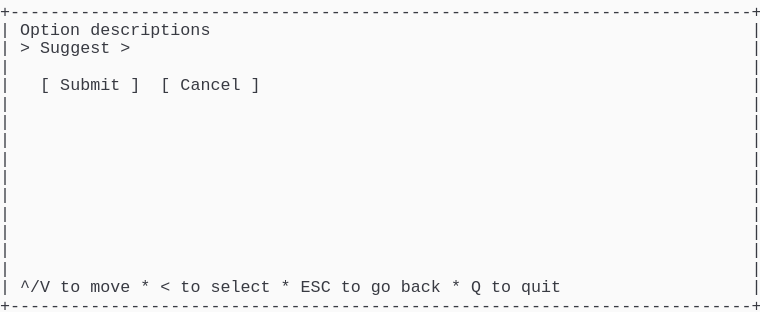
t = 0.00 s
t = 1.03 s: frame unchanged from t = 0.00 s, image omitted
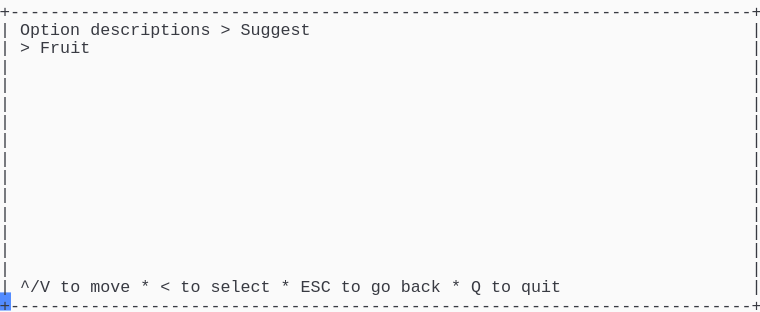
t = 1.98 s
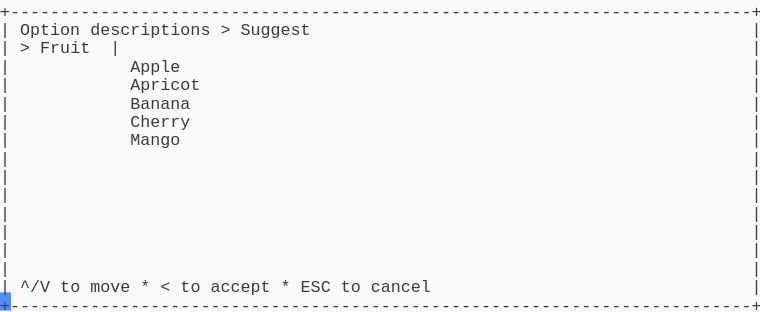
t = 2.80 s
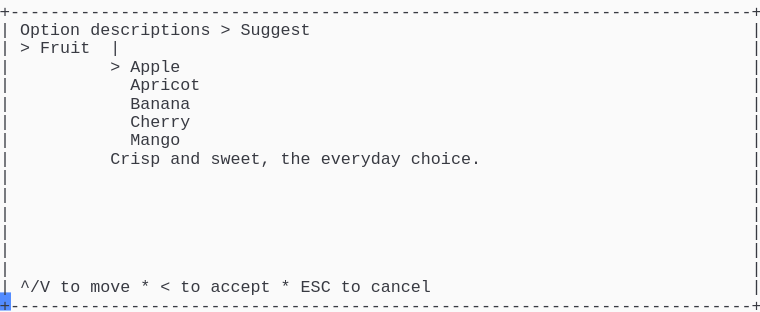
t = 3.69 s
t = 5.06 s: frame unchanged from t = 3.69 s, image omitted

The animated SVG that drew these frames (rendered in a browser with its animation timeline set to each time). Animation: 1 CSS @keyframes rule; one cycle of 5.75 s, repeats indefinitely.

<svg xmlns="http://www.w3.org/2000/svg" xmlns:xlink="http://www.w3.org/1999/xlink" width="760" height="312.29"><rect width="760" height="312.29" rx="0" ry="0" class="a"></rect><svg height="312.29" viewBox="0 0 76 31.229000000000003" width="760" xmlns="http://www.w3.org/2000/svg" xmlns:xlink="http://www.w3.org/1999/xlink"><style>.a{fill:rgb(250,250,250)}.b{font-family:Consolas,"Courier New",Courier,"Liberation Mono",monospace}.c{fill:rgb(56,58,66);white-space:pre}.d{fill:transparent}.e{fill:rgb(82,139,255)}.g{animation-duration:5.75s;animation-iteration-count:infinite;animation-name:f;animation-timing-function:steps(1,end)}@keyframes f{0%{transform:translateX(-0px)}0%{transform:translateX(-76px)}23.9%{transform:translateX(-152px)}38%{transform:translateX(-228px)}52.2%{transform:translateX(-304px)}100%{transform:translateX(-380px)}}</style><g font-family="Consolas, &quot;Courier New&quot;, Courier, &quot;Liberation Mono&quot;, monospace" font-size="1.67" class="b"><defs><symbol id="1"><text x="0" y="1.67" class="c" textLength="76.152" lengthAdjust="spacingAndGlyphs">+--------------------------------------------------------------------------+</text></symbol><symbol id="2"><text x="0" y="1.67" class="c" textLength="1.002" lengthAdjust="spacingAndGlyphs">|</text><text x="75.14999999999999" y="1.67" class="c" textLength="1.002" lengthAdjust="spacingAndGlyphs">|</text></symbol><symbol id="3"><text x="0" y="1.67" class="c" textLength="1.002" lengthAdjust="spacingAndGlyphs">|</text><text x="2.004" y="1.67" class="c" textLength="3.006" lengthAdjust="spacingAndGlyphs">^/V</text><text x="6.012" y="1.67" class="c" textLength="2.004" lengthAdjust="spacingAndGlyphs">to</text><text x="9.017999999999999" y="1.67" class="c" textLength="4.008" lengthAdjust="spacingAndGlyphs">move</text><text x="14.027999999999999" y="1.67" class="c" textLength="1.002" lengthAdjust="spacingAndGlyphs">*</text><text x="16.032" y="1.67" class="c" textLength="1.002" lengthAdjust="spacingAndGlyphs">&lt;</text><text x="18.035999999999998" y="1.67" class="c" textLength="2.004" lengthAdjust="spacingAndGlyphs">to</text><text x="21.041999999999998" y="1.67" class="c" textLength="6.012" lengthAdjust="spacingAndGlyphs">select</text><text x="28.055999999999997" y="1.67" class="c" textLength="1.002" lengthAdjust="spacingAndGlyphs">*</text><text x="30.059999999999995" y="1.67" class="c" textLength="3.006" lengthAdjust="spacingAndGlyphs">ESC</text><text x="34.068" y="1.67" class="c" textLength="2.004" lengthAdjust="spacingAndGlyphs">to</text><text x="37.074" y="1.67" class="c" textLength="2.004" lengthAdjust="spacingAndGlyphs">go</text><text x="40.08" y="1.67" class="c" textLength="4.008" lengthAdjust="spacingAndGlyphs">back</text><text x="45.089999999999996" y="1.67" class="c" textLength="1.002" lengthAdjust="spacingAndGlyphs">*</text><text x="47.093999999999994" y="1.67" class="c" textLength="1.002" lengthAdjust="spacingAndGlyphs">Q</text><text x="49.098" y="1.67" class="c" textLength="2.004" lengthAdjust="spacingAndGlyphs">to</text><text x="52.104" y="1.67" class="c" textLength="4.008" lengthAdjust="spacingAndGlyphs">quit</text><text x="75.14999999999999" y="1.67" class="c" textLength="1.002" lengthAdjust="spacingAndGlyphs">|</text></symbol><symbol id="4"><text x="0" y="1.67" class="c" textLength="1.002" lengthAdjust="spacingAndGlyphs">|</text><text x="2.004" y="1.67" class="c" textLength="6.012" lengthAdjust="spacingAndGlyphs">Option</text><text x="9.017999999999999" y="1.67" class="c" textLength="12.024" lengthAdjust="spacingAndGlyphs">descriptions</text><text x="22.043999999999997" y="1.67" class="c" textLength="1.002" lengthAdjust="spacingAndGlyphs">&gt;</text><text x="24.048" y="1.67" class="c" textLength="7.014" lengthAdjust="spacingAndGlyphs">Suggest</text><text x="75.14999999999999" y="1.67" class="c" textLength="1.002" lengthAdjust="spacingAndGlyphs">|</text></symbol><symbol id="5"><text x="0" y="1.67" class="c" textLength="1.002" lengthAdjust="spacingAndGlyphs">|</text><text x="2.004" y="1.67" class="c" textLength="1.002" lengthAdjust="spacingAndGlyphs">&gt;</text><text x="4.008" y="1.67" class="c" textLength="5.01" lengthAdjust="spacingAndGlyphs">Fruit</text><text x="11.021999999999998" y="1.67" class="c" textLength="1.002" lengthAdjust="spacingAndGlyphs">|</text><text x="75.14999999999999" y="1.67" class="c" textLength="1.002" lengthAdjust="spacingAndGlyphs">|</text></symbol><symbol id="6"><text x="0" y="1.67" class="c" textLength="1.002" lengthAdjust="spacingAndGlyphs">|</text><text x="13.026" y="1.67" class="c" textLength="7.014" lengthAdjust="spacingAndGlyphs">Apricot</text><text x="75.14999999999999" y="1.67" class="c" textLength="1.002" lengthAdjust="spacingAndGlyphs">|</text></symbol><symbol id="7"><text x="0" y="1.67" class="c" textLength="1.002" lengthAdjust="spacingAndGlyphs">|</text><text x="13.026" y="1.67" class="c" textLength="6.012" lengthAdjust="spacingAndGlyphs">Banana</text><text x="75.14999999999999" y="1.67" class="c" textLength="1.002" lengthAdjust="spacingAndGlyphs">|</text></symbol><symbol id="8"><text x="0" y="1.67" class="c" textLength="1.002" lengthAdjust="spacingAndGlyphs">|</text><text x="13.026" y="1.67" class="c" textLength="6.012" lengthAdjust="spacingAndGlyphs">Cherry</text><text x="75.14999999999999" y="1.67" class="c" textLength="1.002" lengthAdjust="spacingAndGlyphs">|</text></symbol><symbol id="9"><text x="0" y="1.67" class="c" textLength="1.002" lengthAdjust="spacingAndGlyphs">|</text><text x="13.026" y="1.67" class="c" textLength="5.01" lengthAdjust="spacingAndGlyphs">Mango</text><text x="75.14999999999999" y="1.67" class="c" textLength="1.002" lengthAdjust="spacingAndGlyphs">|</text></symbol><symbol id="10"><text x="0" y="1.67" class="c" textLength="1.002" lengthAdjust="spacingAndGlyphs">|</text><text x="2.004" y="1.67" class="c" textLength="3.006" lengthAdjust="spacingAndGlyphs">^/V</text><text x="6.012" y="1.67" class="c" textLength="2.004" lengthAdjust="spacingAndGlyphs">to</text><text x="9.017999999999999" y="1.67" class="c" textLength="4.008" lengthAdjust="spacingAndGlyphs">move</text><text x="14.027999999999999" y="1.67" class="c" textLength="1.002" lengthAdjust="spacingAndGlyphs">*</text><text x="16.032" y="1.67" class="c" textLength="1.002" lengthAdjust="spacingAndGlyphs">&lt;</text><text x="18.035999999999998" y="1.67" class="c" textLength="2.004" lengthAdjust="spacingAndGlyphs">to</text><text x="21.041999999999998" y="1.67" class="c" textLength="6.012" lengthAdjust="spacingAndGlyphs">accept</text><text x="28.055999999999997" y="1.67" class="c" textLength="1.002" lengthAdjust="spacingAndGlyphs">*</text><text x="30.059999999999995" y="1.67" class="c" textLength="3.006" lengthAdjust="spacingAndGlyphs">ESC</text><text x="34.068" y="1.67" class="c" textLength="2.004" lengthAdjust="spacingAndGlyphs">to</text><text x="37.074" y="1.67" class="c" textLength="6.012" lengthAdjust="spacingAndGlyphs">cancel</text><text x="75.14999999999999" y="1.67" class="c" textLength="1.002" lengthAdjust="spacingAndGlyphs">|</text></symbol><symbol id="11"><text x="0" y="1.67" class="c" textLength="1.002" lengthAdjust="spacingAndGlyphs">|</text><text x="11.021999999999998" y="1.67" class="c" textLength="1.002" lengthAdjust="spacingAndGlyphs">&gt;</text><text x="13.026" y="1.67" class="c" textLength="5.01" lengthAdjust="spacingAndGlyphs">Apple</text><text x="75.14999999999999" y="1.67" class="c" textLength="1.002" lengthAdjust="spacingAndGlyphs">|</text></symbol><symbol id="12"><text x="0" y="1.67" class="c" textLength="1.002" lengthAdjust="spacingAndGlyphs">|</text><text x="11.021999999999998" y="1.67" class="c" textLength="5.01" lengthAdjust="spacingAndGlyphs">Crisp</text><text x="17.034" y="1.67" class="c" textLength="3.006" lengthAdjust="spacingAndGlyphs">and</text><text x="21.041999999999998" y="1.67" class="c" textLength="6.012" lengthAdjust="spacingAndGlyphs">sweet,</text><text x="28.055999999999997" y="1.67" class="c" textLength="3.006" lengthAdjust="spacingAndGlyphs">the</text><text x="32.064" y="1.67" class="c" textLength="8.016" lengthAdjust="spacingAndGlyphs">everyday</text><text x="41.082" y="1.67" class="c" textLength="7.014" lengthAdjust="spacingAndGlyphs">choice.</text><text x="75.14999999999999" y="1.67" class="c" textLength="1.002" lengthAdjust="spacingAndGlyphs">|</text></symbol><symbol id="a"><rect height="17" width="76" x="0" y="0" class="d"></rect></symbol><symbol id="b"><rect height="1.837" width="1.1022" class="e"></rect></symbol></defs><rect height="31.229000000000003" width="76" class="a"></rect><g class="g"><svg x="0" y="0" width="456"><svg x="0"><use xlink:href="#a"></use><use xlink:href="#b" x="-0.0040000000000000036" y="0"></use></svg><svg x="76"><use xlink:href="#a"></use><use xlink:href="#b" x="75.996" y="29.217"></use><use xlink:href="#1" y="0"></use><text x="0" y="3.5069999999999997" class="c" textLength="1.002" lengthAdjust="spacingAndGlyphs">|</text><text x="2.004" y="3.5069999999999997" class="c" textLength="6.012" lengthAdjust="spacingAndGlyphs">Option</text><text x="9.017999999999999" y="3.5069999999999997" class="c" textLength="12.024" lengthAdjust="spacingAndGlyphs">descriptions</text><text x="75.14999999999999" y="3.5069999999999997" class="c" textLength="1.002" lengthAdjust="spacingAndGlyphs">|</text><text x="0" y="5.343999999999999" class="c" textLength="1.002" lengthAdjust="spacingAndGlyphs">|</text><text x="2.004" y="5.343999999999999" class="c" textLength="1.002" lengthAdjust="spacingAndGlyphs">&gt;</text><text x="4.008" y="5.343999999999999" class="c" textLength="7.014" lengthAdjust="spacingAndGlyphs">Suggest</text><text x="12.024" y="5.343999999999999" class="c" textLength="1.002" lengthAdjust="spacingAndGlyphs">&gt;</text><text x="75.14999999999999" y="5.343999999999999" class="c" textLength="1.002" lengthAdjust="spacingAndGlyphs">|</text><use xlink:href="#2" y="5.511"></use><text x="0" y="9.018" class="c" textLength="1.002" lengthAdjust="spacingAndGlyphs">|</text><text x="4.008" y="9.018" class="c" textLength="1.002" lengthAdjust="spacingAndGlyphs">[</text><text x="6.012" y="9.018" class="c" textLength="6.012" lengthAdjust="spacingAndGlyphs">Submit</text><text x="13.026" y="9.018" class="c" textLength="1.002" lengthAdjust="spacingAndGlyphs">]</text><text x="16.032" y="9.018" class="c" textLength="1.002" lengthAdjust="spacingAndGlyphs">[</text><text x="18.035999999999998" y="9.018" class="c" textLength="6.012" lengthAdjust="spacingAndGlyphs">Cancel</text><text x="25.05" y="9.018" class="c" textLength="1.002" lengthAdjust="spacingAndGlyphs">]</text><text x="75.14999999999999" y="9.018" class="c" textLength="1.002" lengthAdjust="spacingAndGlyphs">|</text><use xlink:href="#2" y="9.185"></use><use xlink:href="#2" y="11.022"></use><use xlink:href="#2" y="12.859"></use><use xlink:href="#2" y="14.696"></use><use xlink:href="#2" y="16.533"></use><use xlink:href="#2" y="18.37"></use><use xlink:href="#2" y="20.206999999999997"></use><use xlink:href="#2" y="22.044"></use><use xlink:href="#2" y="23.881000000000004"></use><use xlink:href="#2" y="25.718"></use><use xlink:href="#3" y="27.555"></use><use xlink:href="#1" y="29.392"></use></svg><svg x="152"><use xlink:href="#a"></use><use xlink:href="#b" x="75.996" y="29.217"></use><use xlink:href="#1" y="0"></use><use xlink:href="#4" y="1.837"></use><text x="0" y="5.343999999999999" class="c" textLength="1.002" lengthAdjust="spacingAndGlyphs">|</text><text x="2.004" y="5.343999999999999" class="c" textLength="1.002" lengthAdjust="spacingAndGlyphs">&gt;</text><text x="4.008" y="5.343999999999999" class="c" textLength="5.01" lengthAdjust="spacingAndGlyphs">Fruit</text><text x="75.14999999999999" y="5.343999999999999" class="c" textLength="1.002" lengthAdjust="spacingAndGlyphs">|</text><use xlink:href="#2" y="5.511"></use><use xlink:href="#2" y="7.348"></use><use xlink:href="#2" y="9.185"></use><use xlink:href="#2" y="11.022"></use><use xlink:href="#2" y="12.859"></use><use xlink:href="#2" y="14.696"></use><use xlink:href="#2" y="16.533"></use><use xlink:href="#2" y="18.37"></use><use xlink:href="#2" y="20.206999999999997"></use><use xlink:href="#2" y="22.044"></use><use xlink:href="#2" y="23.881000000000004"></use><use xlink:href="#2" y="25.718"></use><use xlink:href="#3" y="27.555"></use><use xlink:href="#1" y="29.392"></use></svg><svg x="228"><use xlink:href="#a"></use><use xlink:href="#b" x="75.996" y="29.217"></use><use xlink:href="#1" y="0"></use><use xlink:href="#4" y="1.837"></use><use xlink:href="#5" y="3.674"></use><text x="0" y="7.181" class="c" textLength="1.002" lengthAdjust="spacingAndGlyphs">|</text><text x="13.026" y="7.181" class="c" textLength="5.01" lengthAdjust="spacingAndGlyphs">Apple</text><text x="75.14999999999999" y="7.181" class="c" textLength="1.002" lengthAdjust="spacingAndGlyphs">|</text><use xlink:href="#6" y="7.348"></use><use xlink:href="#7" y="9.185"></use><use xlink:href="#8" y="11.022"></use><use xlink:href="#9" y="12.859"></use><use xlink:href="#2" y="14.696"></use><use xlink:href="#2" y="16.533"></use><use xlink:href="#2" y="18.37"></use><use xlink:href="#2" y="20.206999999999997"></use><use xlink:href="#2" y="22.044"></use><use xlink:href="#2" y="23.881000000000004"></use><use xlink:href="#2" y="25.718"></use><use xlink:href="#10" y="27.555"></use><use xlink:href="#1" y="29.392"></use></svg><svg x="304"><use xlink:href="#a"></use><use xlink:href="#b" x="75.996" y="29.217"></use><use xlink:href="#1" y="0"></use><use xlink:href="#4" y="1.837"></use><use xlink:href="#5" y="3.674"></use><use xlink:href="#11" y="5.511"></use><use xlink:href="#6" y="7.348"></use><use xlink:href="#7" y="9.185"></use><use xlink:href="#8" y="11.022"></use><use xlink:href="#9" y="12.859"></use><use xlink:href="#12" y="14.696"></use><use xlink:href="#2" y="16.533"></use><use xlink:href="#2" y="18.37"></use><use xlink:href="#2" y="20.206999999999997"></use><use xlink:href="#2" y="22.044"></use><use xlink:href="#2" y="23.881000000000004"></use><use xlink:href="#2" y="25.718"></use><use xlink:href="#10" y="27.555"></use><use xlink:href="#1" y="29.392"></use></svg><svg x="380"><use xlink:href="#a"></use><use xlink:href="#b" x="0.996" y="29.217"></use><use xlink:href="#4" y="0"></use><use xlink:href="#5" y="1.837"></use><use xlink:href="#11" y="3.674"></use><use xlink:href="#6" y="5.511"></use><use xlink:href="#7" y="7.348"></use><use xlink:href="#8" y="9.185"></use><use xlink:href="#9" y="11.022"></use><use xlink:href="#12" y="12.859"></use><use xlink:href="#2" y="14.696"></use><use xlink:href="#2" y="16.533"></use><use xlink:href="#2" y="18.37"></use><use xlink:href="#2" y="20.206999999999997"></use><use xlink:href="#2" y="22.044"></use><use xlink:href="#2" y="23.881000000000004"></use><use xlink:href="#10" y="25.718"></use><use xlink:href="#1" y="27.555"></use></svg></svg></g></g></svg></svg>
